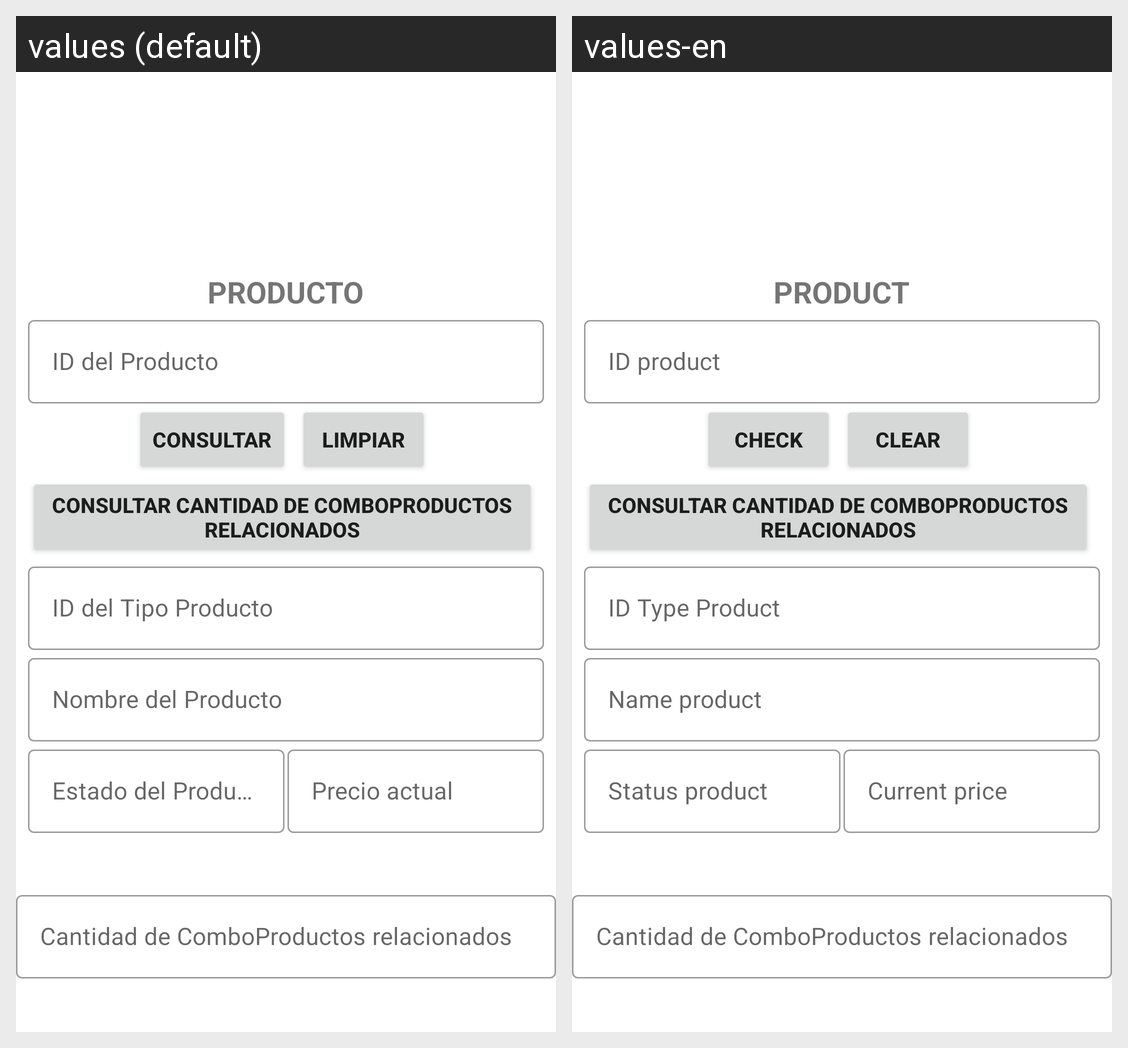

Locale-by-locale string values for the Android screen shown in this grid:
Android screen res/layout/activity_producto_consultar.xml rendered under 2 locales, left to right: values (default), values-en. Device: Nexus 5 (rendered at 1080×1920; each locale shown at half size, 540×960, under a caption strip naming it); theme Theme.CafetinesUES.
Strings drawn on this screen, with the default value and each locale's value (text and hints the layout hard-codes, and strings that could not be matched under every locale, appear in the picture but are not listed):

texto_Producto
  values: PRODUCTO
  values-en: PRODUCT

id_Producto
  values: ID del Producto
  values-en: ID product

consultar
  values: Consultar
  values-en: Check

limpiar
  values: Limpiar
  values-en: Clear

id_TipoProducto
  values: ID del Tipo Producto
  values-en: ID Type Product

nombre_Producto
  values: Nombre del Producto
  values-en: Name product

estado_Producto
  values: Estado del Producto
  values-en: Status product

precioactual_Producto
  values: Precio actual
  values-en: Current price
